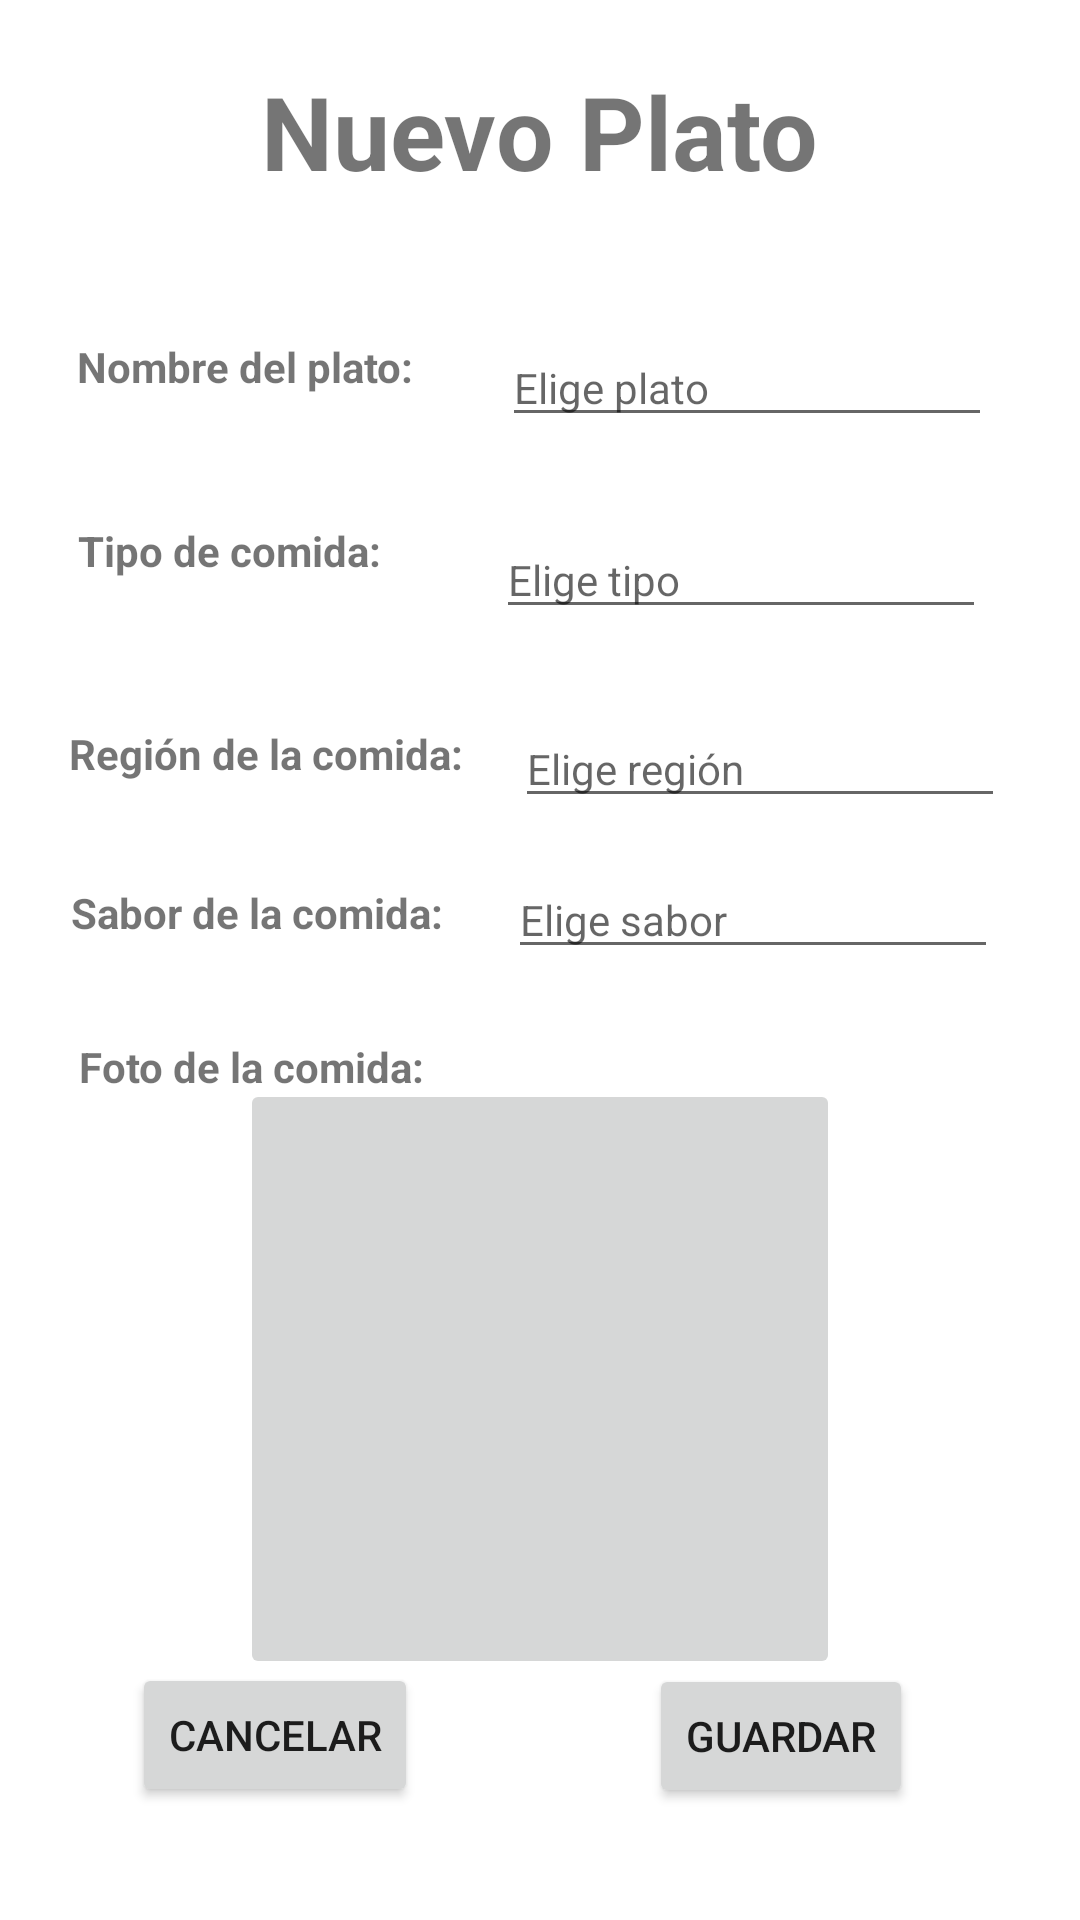

Android layout source for this screen:
<!-- AndroidManifest.xml: application theme Theme.TapasTop -->
<!-- res/layout/activity_nuevo_plato.xml -->
<?xml version="1.0" encoding="utf-8"?>
<androidx.constraintlayout.widget.ConstraintLayout xmlns:android="http://schemas.android.com/apk/res/android"
    xmlns:app="http://schemas.android.com/apk/res-auto"
    xmlns:tools="http://schemas.android.com/tools"
    android:layout_width="match_parent"
    android:layout_height="match_parent"
    tools:context=".NuevoPlatoActivity">

    <EditText
        android:id="@+id/direccionNRTxtEdit2"
        android:layout_width="wrap_content"
        android:layout_height="wrap_content"
        android:layout_marginBottom="472dp"
        android:ems="10"
        android:hint="Elige plato"
        android:inputType="textPersonName"
        android:textSize="14sp"
        app:layout_constraintBottom_toBottomOf="parent"
        app:layout_constraintEnd_toEndOf="parent"
        app:layout_constraintStart_toEndOf="@+id/textView19"
        app:layout_constraintTop_toBottomOf="@+id/textView15"
        app:layout_constraintVertical_bias="0.443" />

    <EditText
        android:id="@+id/tipoComida"
        android:layout_width="wrap_content"
        android:layout_height="wrap_content"
        android:layout_marginTop="28dp"
        android:ems="10"
        android:hint="Elige tipo"
        android:inputType="textPersonName"
        android:textSize="14sp"
        app:layout_constraintBottom_toTopOf="@+id/button2"
        app:layout_constraintEnd_toEndOf="parent"
        app:layout_constraintHorizontal_bias="0.549"
        app:layout_constraintStart_toEndOf="@+id/textView18"
        app:layout_constraintTop_toBottomOf="@+id/direccionNRTxtEdit2"
        app:layout_constraintVertical_bias="0.0" />

    <EditText
        android:id="@+id/regionComida"
        android:layout_width="wrap_content"
        android:layout_height="wrap_content"
        android:ems="10"
        android:hint="Elige región"
        android:inputType="textPersonName"
        android:textSize="14sp"
        app:layout_constraintBottom_toTopOf="@+id/button2"
        app:layout_constraintEnd_toEndOf="parent"
        app:layout_constraintHorizontal_bias="0.406"
        app:layout_constraintStart_toEndOf="@+id/textView20"
        app:layout_constraintTop_toBottomOf="@+id/tipoComida"
        app:layout_constraintVertical_bias="0.087" />

    <EditText
        android:id="@+id/saborComida"
        android:layout_width="wrap_content"
        android:layout_height="wrap_content"
        android:ems="10"
        android:hint="Elige sabor"
        android:inputType="textPersonName"
        android:textSize="14sp"
        app:layout_constraintBottom_toTopOf="@+id/button2"
        app:layout_constraintEnd_toEndOf="parent"
        app:layout_constraintHorizontal_bias="0.445"
        app:layout_constraintStart_toEndOf="@+id/textView21"
        app:layout_constraintTop_toBottomOf="@+id/regionComida"
        app:layout_constraintVertical_bias="0.058" />

    <TextView
        android:id="@+id/textView19"
        android:layout_width="wrap_content"
        android:layout_height="wrap_content"
        android:layout_marginBottom="488dp"
        android:text="Nombre del plato:"
        android:textStyle="bold"
        app:layout_constraintBottom_toBottomOf="parent"
        app:layout_constraintEnd_toEndOf="parent"
        app:layout_constraintHorizontal_bias="0.103"
        app:layout_constraintStart_toStartOf="parent"
        app:layout_constraintTop_toBottomOf="@+id/textView15" />

    <TextView
        android:id="@+id/textView18"
        android:layout_width="wrap_content"
        android:layout_height="wrap_content"
        android:text="Tipo de comida:"
        android:textStyle="bold"
        app:layout_constraintBottom_toTopOf="@+id/button3"
        app:layout_constraintEnd_toEndOf="parent"
        app:layout_constraintHorizontal_bias="0.1"
        app:layout_constraintStart_toStartOf="parent"
        app:layout_constraintTop_toBottomOf="@+id/textView19"
        app:layout_constraintVertical_bias="0.105" />

    <TextView
        android:id="@+id/textView20"
        android:layout_width="wrap_content"
        android:layout_height="wrap_content"
        android:text="Región de la comida:"
        android:textStyle="bold"
        app:layout_constraintBottom_toTopOf="@+id/button3"
        app:layout_constraintEnd_toEndOf="parent"
        app:layout_constraintHorizontal_bias="0.1"
        app:layout_constraintStart_toStartOf="parent"
        app:layout_constraintTop_toBottomOf="@+id/textView18"
        app:layout_constraintVertical_bias="0.142" />

    <TextView
        android:id="@+id/textView21"
        android:layout_width="wrap_content"
        android:layout_height="wrap_content"
        android:text="Sabor de la comida:"
        android:textStyle="bold"
        app:layout_constraintBottom_toTopOf="@+id/button3"
        app:layout_constraintEnd_toEndOf="parent"
        app:layout_constraintHorizontal_bias="0.1"
        app:layout_constraintStart_toStartOf="parent"
        app:layout_constraintTop_toBottomOf="@+id/textView20"
        app:layout_constraintVertical_bias="0.124" />

    <TextView
        android:id="@+id/textView9"
        android:layout_width="wrap_content"
        android:layout_height="wrap_content"
        android:text="Foto de la comida:"
        android:textStyle="bold"
        app:layout_constraintBottom_toTopOf="@+id/button3"
        app:layout_constraintEnd_toEndOf="parent"
        app:layout_constraintHorizontal_bias="0.108"
        app:layout_constraintStart_toStartOf="parent"
        app:layout_constraintTop_toBottomOf="@+id/textView20"
        app:layout_constraintVertical_bias="0.311" />

    <TextView
        android:id="@+id/textView15"
        android:layout_width="320dp"
        android:layout_height="71dp"
        android:text="Nuevo Plato"
        android:textAlignment="center"
        android:textSize="34sp"
        android:textStyle="bold"
        app:layout_constraintBottom_toBottomOf="parent"
        app:layout_constraintEnd_toEndOf="parent"
        app:layout_constraintHorizontal_bias="0.494"
        app:layout_constraintStart_toStartOf="parent"
        app:layout_constraintTop_toTopOf="parent"
        app:layout_constraintVertical_bias="0.037" />

    <Button
        android:id="@+id/button2"
        android:layout_width="wrap_content"
        android:layout_height="wrap_content"
        android:text="Guardar"
        app:layout_constraintBottom_toBottomOf="parent"
        app:layout_constraintEnd_toEndOf="parent"
        app:layout_constraintHorizontal_bias="0.581"
        app:layout_constraintStart_toEndOf="@+id/button3"
        app:layout_constraintTop_toBottomOf="@+id/direccionNRTxtEdit2"
        app:layout_constraintVertical_bias="0.916" />

    <Button
        android:id="@+id/button3"
        android:layout_width="wrap_content"
        android:layout_height="wrap_content"
        android:layout_marginStart="44dp"
        android:text="Cancelar"
        app:layout_constraintBottom_toBottomOf="parent"
        app:layout_constraintStart_toStartOf="parent"
        app:layout_constraintTop_toBottomOf="@+id/textView19"
        app:layout_constraintVertical_bias="0.918" />

    <ImageButton
        android:id="@+id/fotoPlatoNuevo"
        android:layout_width="200dp"
        android:layout_height="200dp"
        app:layout_constraintBottom_toTopOf="@+id/button3"
        app:layout_constraintEnd_toEndOf="parent"
        app:layout_constraintStart_toStartOf="parent"
        app:layout_constraintTop_toBottomOf="@+id/textView9"
        tools:srcCompat="@tools:sample/backgrounds/scenic" />
</androidx.constraintlayout.widget.ConstraintLayout>
<!-- resources referenced by this layout -->
<resources>
  <style name="Theme.TapasTop" parent="Theme.MaterialComponents.DayNight.DarkActionBar">
          
          <item name="colorPrimary">@color/purple_500</item>
          <item name="colorPrimaryVariant">@color/purple_700</item>
          <item name="colorOnPrimary">@color/white</item>
          
          <item name="colorSecondary">@color/teal_200</item>
          <item name="colorSecondaryVariant">@color/teal_700</item>
          <item name="colorOnSecondary">@color/black</item>
          
          <item name="android:statusBarColor">?attr/colorPrimaryVariant</item>
          
  
      </style>
  <color name="purple_500">#000000</color>
  <color name="purple_700">#000000</color>
  <color name="white">#FFFFFFFF</color>
  <color name="teal_200">#CDDC39</color>
  <color name="teal_700">#FF018786</color>
  <color name="black">#FF000000</color>
</resources>
